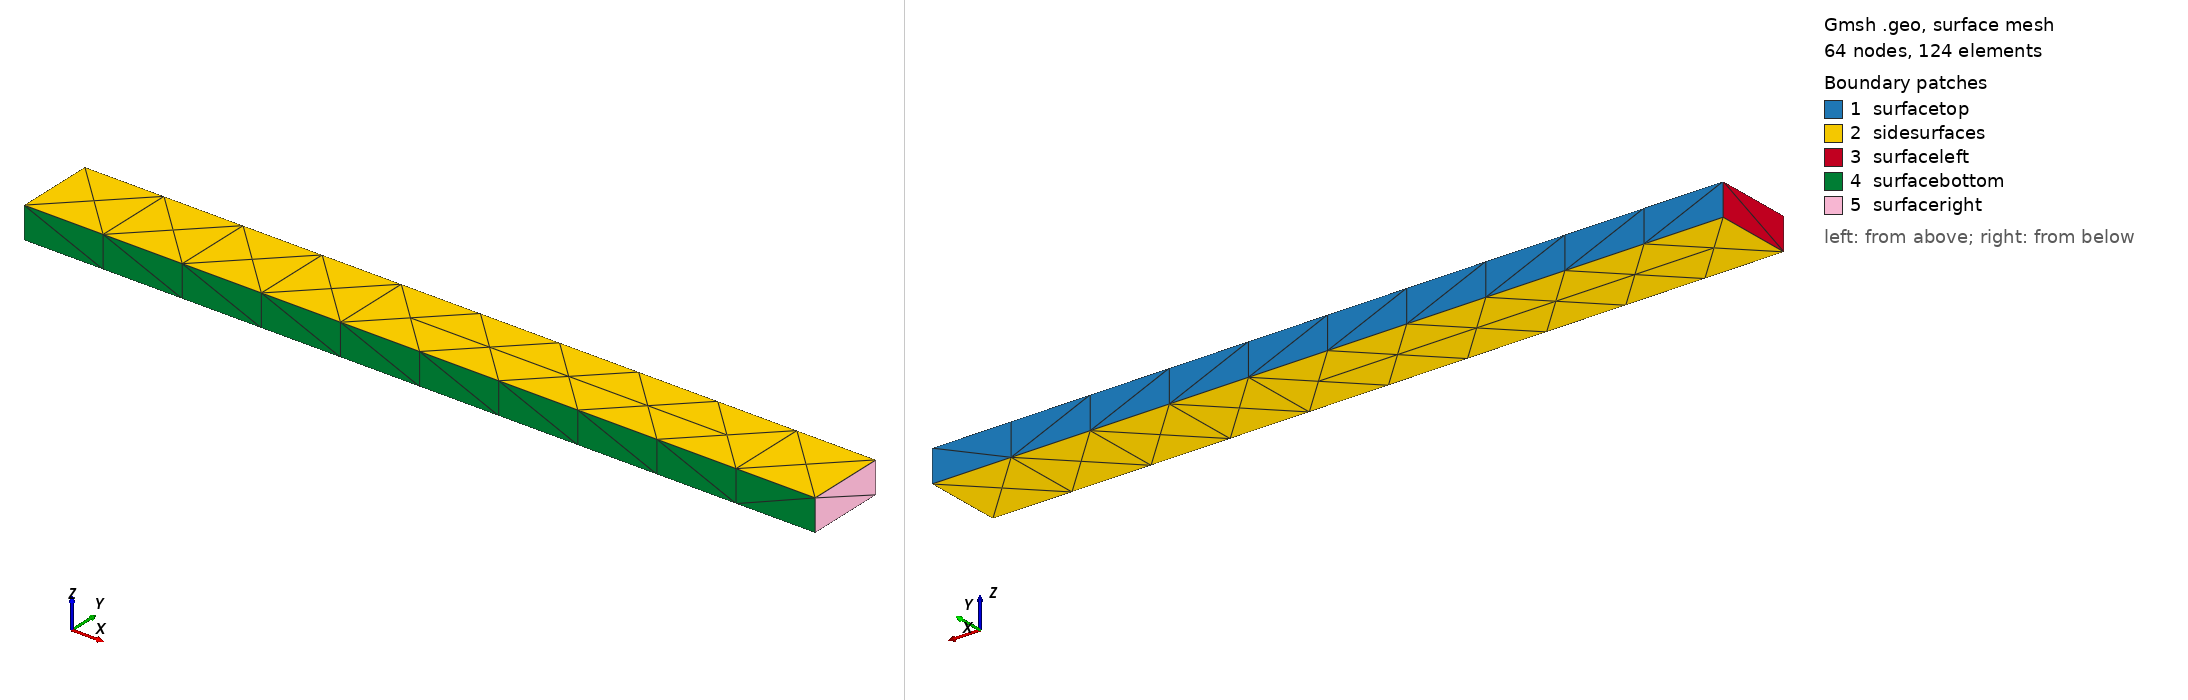

Gmsh geometry script, surface-meshed: 64 nodes, 124 surface elements. Boundary patches (legend numbers): 1 surfacetop, 2 sidesurfaces, 3 surfaceleft, 4 surfacebottom, 5 surfaceright. Left view from above one corner, right view from below the opposite corner. Legend entries are the model's physical surfaces. The drawing asked Gmsh for element sizes between 1% and 20% of the model's largest extent; the script's own settings can give other sizes.

=== bar_dynamic_3D.geo (drawn) ===
/*****************************************************************************

         This file is a part of PSD (Parallel Structural Dynamics)
         and ArcaneFEM (finite element tool in Arcane)

     -------------------------------------------------------------------

     Author(s): Mohd Afeef Badri
     Email    : mohd-afeef.badri@cea.fr
     Date     : 2023‑02‑07

     -------------------------------------------------------------------

     This file is distributed  in  the hope that it will be useful,
     but WITHOUT ANY WARRANTY; or without even the implied warranty
     of  FITNESS  FOR  A  PARTICULAR  PURPOSE.

     --------------------------------------------------------------------

     This is a Gmsh .geo file which produces a 3D bar mesh for dynamic
     solver.

     compile-run: gmsh -3 bar_dynamic.geo

*******************************************************************************/

ls=1/10.;
lengthBar=1.0;
heightBar=0.1;
widthBar=0.04;

Point(1) = {lengthBar, 0, 0, ls};
Point(2) = {0, 0, 0, ls};
Point(3) = {0, heightBar, 0, ls};
Point(4) = {0, 0, widthBar, ls};
Point(5) = {0, heightBar, widthBar, ls};
Point(6) = {lengthBar, heightBar, widthBar, ls};
Point(7) = {lengthBar, 0, widthBar, ls};
Point(8) = {lengthBar, heightBar, 0, ls};

Line(1) = {5, 3};
Line(2) = {3, 8};
Line(3) = {8, 6};
Line(4) = {6, 5};
Line(5) = {5, 4};
Line(6) = {4, 2};
Line(7) = {2, 3};
Line(8) = {2, 1};
Line(9) = {1, 8};
Line(10) = {6, 7};
Line(11) = {1, 7};
Line(12) = {7, 4};
Line Loop(13) = {1, 2, 3, 4};
Plane Surface(14) = {13};
Line Loop(15) = {2, -9, -8, 7};
Plane Surface(16) = {15};
Line Loop(17) = {1, -7, -6, -5};
Plane Surface(18) = {17};
Line Loop(19) = {8, 11, 12, 6};
Plane Surface(20) = {19};
Line Loop(21) = {10, -11, 9, 3};
Plane Surface(22) = {21};
Line Loop(23) = {4, 5, -12, -10};
Plane Surface(24) = {23};
Surface Loop(25) = {18, 14, 16, 22, 24, 20};
Volume(26) = {25};

Physical Surface("surfaceleft") = {18};
Physical Surface("surfaceright") = {22};
Physical Surface("surfacetop") = {14};
Physical Surface("surfacebottom") = {20};
Physical Surface("sidesurfaces") = {16, 24};
Physical Volume("volume") = {26};

//==============================================================================
// ---- msh version imposed ----
//==============================================================================

Mesh.MshFileVersion = 4.1;
Mesh 3;
